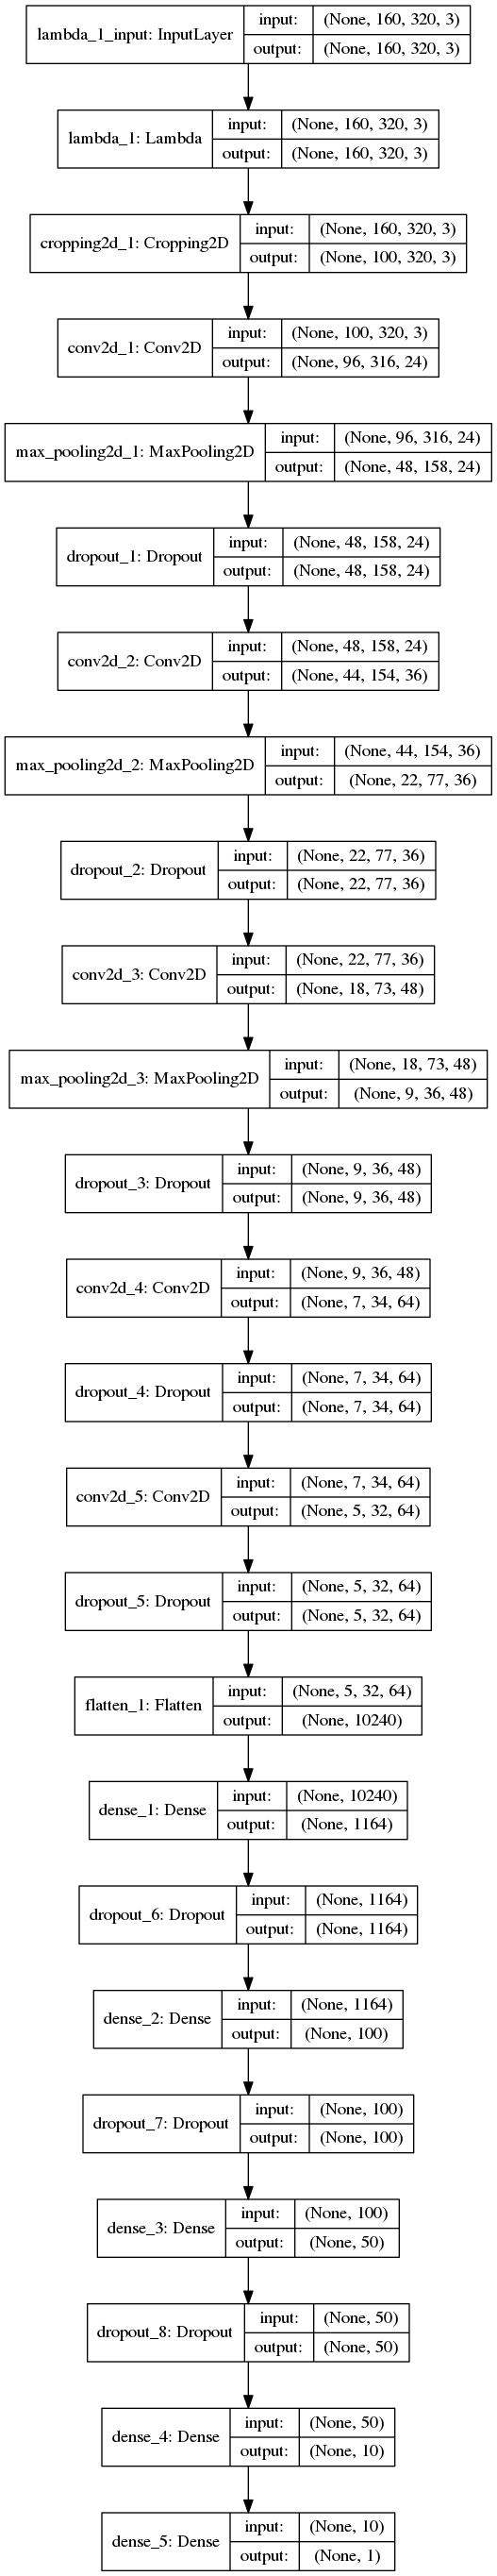

Reproduce this figure in Python.
#!encoding:utf-8
import csv
from scipy import ndimage
import numpy as np

from keras.models import Sequential
from keras.layers import Flatten,Dense,Lambda
from keras.layers import Conv2D
from keras.layers import MaxPool2D,Dropout
from keras.layers import Cropping2D
from sklearn.utils import shuffle
from sklearn.model_selection import train_test_split
from keras.optimizers import Adam
import matplotlib.pyplot as plt
from keras.utils import plot_model

lines = []
#samples = [] # for generator

with open('../../self-driving_car_engineer/car_data/driving_log.csv') as csvfile:
    reader = csv.reader(csvfile)
    for line in reader:
        lines.append(line)
        # samples.append(line) # for generator

correction = 0.25
images = []
measurements = []


def img_flip(image, measurement):
    image_flipped = np.fliplr(image)
    images.append(image_flipped)
    measurement_flipped = -measurement
    measurements.append(measurement_flipped)

for line in lines:
    source_path = line[0]
    image = ndimage.imread(source_path)
    images.append(image)
    left_source_path = line[1]
    right_source_path = line[2]

    left_image = ndimage.imread(left_source_path)
    right_image = ndimage.imread(right_source_path)

    images.append(left_image)
    images.append(right_image)

    measurement = float(line[3])
    measurements.append(measurement)
    left_measurement = measurement-correction
    right_measurement = measurement+correction

    measurements.append(left_measurement)
    measurements.append(right_measurement)

    img_flip(image, measurement)
    img_flip(left_image, left_measurement)
    img_flip(right_image, right_measurement)

X_train = np.array(images)
y_train = np.array(measurements)

# train_samples, validation_samples = train_test_split(samples, test_size=0.2) # for generator

# def generator(samples, batch_size=32):
#     num_samples = len(samples)
#     while 1:  # Loop forever so the generator never terminates
#         shuffle(samples)
#         for offset in range(0, num_samples, batch_size):
#             batch_samples = samples[offset:offset+batch_size]
#             images = []
#             measurements = []

#             def img_flip(image, measurement):
#                 image_flipped = np.fliplr(image)
#                 images.append(image_flipped)
#                 measurement_flipped = -measurement
#                 measurements.append(measurement_flipped)

#             for line in batch_samples:
#                 source_path = line[0]
#                 image = ndimage.imread(source_path)
#                 images.append(image)
#                 left_source_path = line[1]
#                 right_source_path = line[2]

#                 left_image = ndimage.imread(left_source_path)
#                 right_image = ndimage.imread(right_source_path)

#                 images.append(left_image)
#                 images.append(right_image)

#                 measurement = float(line[3])
#                 measurements.append(measurement)
#                 left_measurement = measurement-correction
#                 right_measurement = measurement+correction

#                 measurements.append(left_measurement)
#                 measurements.append(right_measurement)

#                 img_flip(image, measurement)
#                 img_flip(left_image, left_measurement)
#                 img_flip(right_image, right_measurement)

#             # trim image to only see section with road
#             X_train = np.array(images)
#             y_train = np.array(measurements)
#             yield shuffle(X_train, y_train)


# # compile and train the model using the generator function

# train_generator = generator(train_samples, batch_size=64) # for generator
# validation_generator = generator(validation_samples, batch_size=64) # for generator

model = Sequential()
model.add(Lambda(lambda x: (x/255.0-0.5), input_shape=(160, 320, 3)))  # 归一化层
model.add(Cropping2D(cropping=((45,15),(0,0)))) # 对图像高处剪裁45,底部剪裁15

#lenet-5

model.add(Conv2D(filters=24,kernel_size=(5,5),padding='valid',activation='relu'))
model.add(MaxPool2D(pool_size=(2,2)))
model.add(Dropout(0.5))

model.add(Conv2D(filters=36, kernel_size=(5, 5), padding='valid', activation='relu'))
model.add(MaxPool2D(pool_size=(2, 2)))
model.add(Dropout(0.5))

model.add(Conv2D(filters=48, kernel_size=(5, 5),padding='valid', activation='relu'))
model.add(MaxPool2D(pool_size=(2, 2)))
model.add(Dropout(0.5))

model.add(Conv2D(filters=64, kernel_size=(3, 3), padding='valid', activation='relu'))
model.add(Dropout(0.5))

model.add(Conv2D(filters=64, kernel_size=(3, 3),padding='valid', activation='relu'))
model.add(Dropout(0.5))

model.add(Flatten()) # 展开
model.add(Dense(units=1164,activation='relu'))
model.add(Dropout(0.5))
model.add(Dense(units=100, activation='relu'))
model.add(Dropout(0.5))
model.add(Dense(units=50, activation='relu'))
model.add(Dropout(0.5))
model.add(Dense(units=10, activation='relu'))
model.add(Dense(1)) # 全连接层

plot_model(model, to_file='model.png', show_shapes=True)

adam = Adam(lr=0.0005, beta_1=0.9, beta_2=0.999, epsilon=1e-08)

model.compile(loss='mse', optimizer=adam)
history_object=model.fit(X_train, y_train, validation_split=0.1,shuffle=True, epochs=10, batch_size=256)

# for generator
# history_object = model.fit_generator(train_generator, samples_per_epoch=len(train_samples)*6,
# validation_data=validation_generator, nb_val_samples=len(validation_samples)*6, nb_epoch=10, verbose=1)

model.save('model.h5')


## plot the training and validation loss for each epoch
plt.plot(history_object.history['loss'])
plt.plot(history_object.history['val_loss'])
plt.title('model mean squared error loss')
plt.ylabel('mean squared error loss')
plt.xlabel('epoch')
plt.legend(['training set', 'validation set'], loc='upper right')
plt.show()
